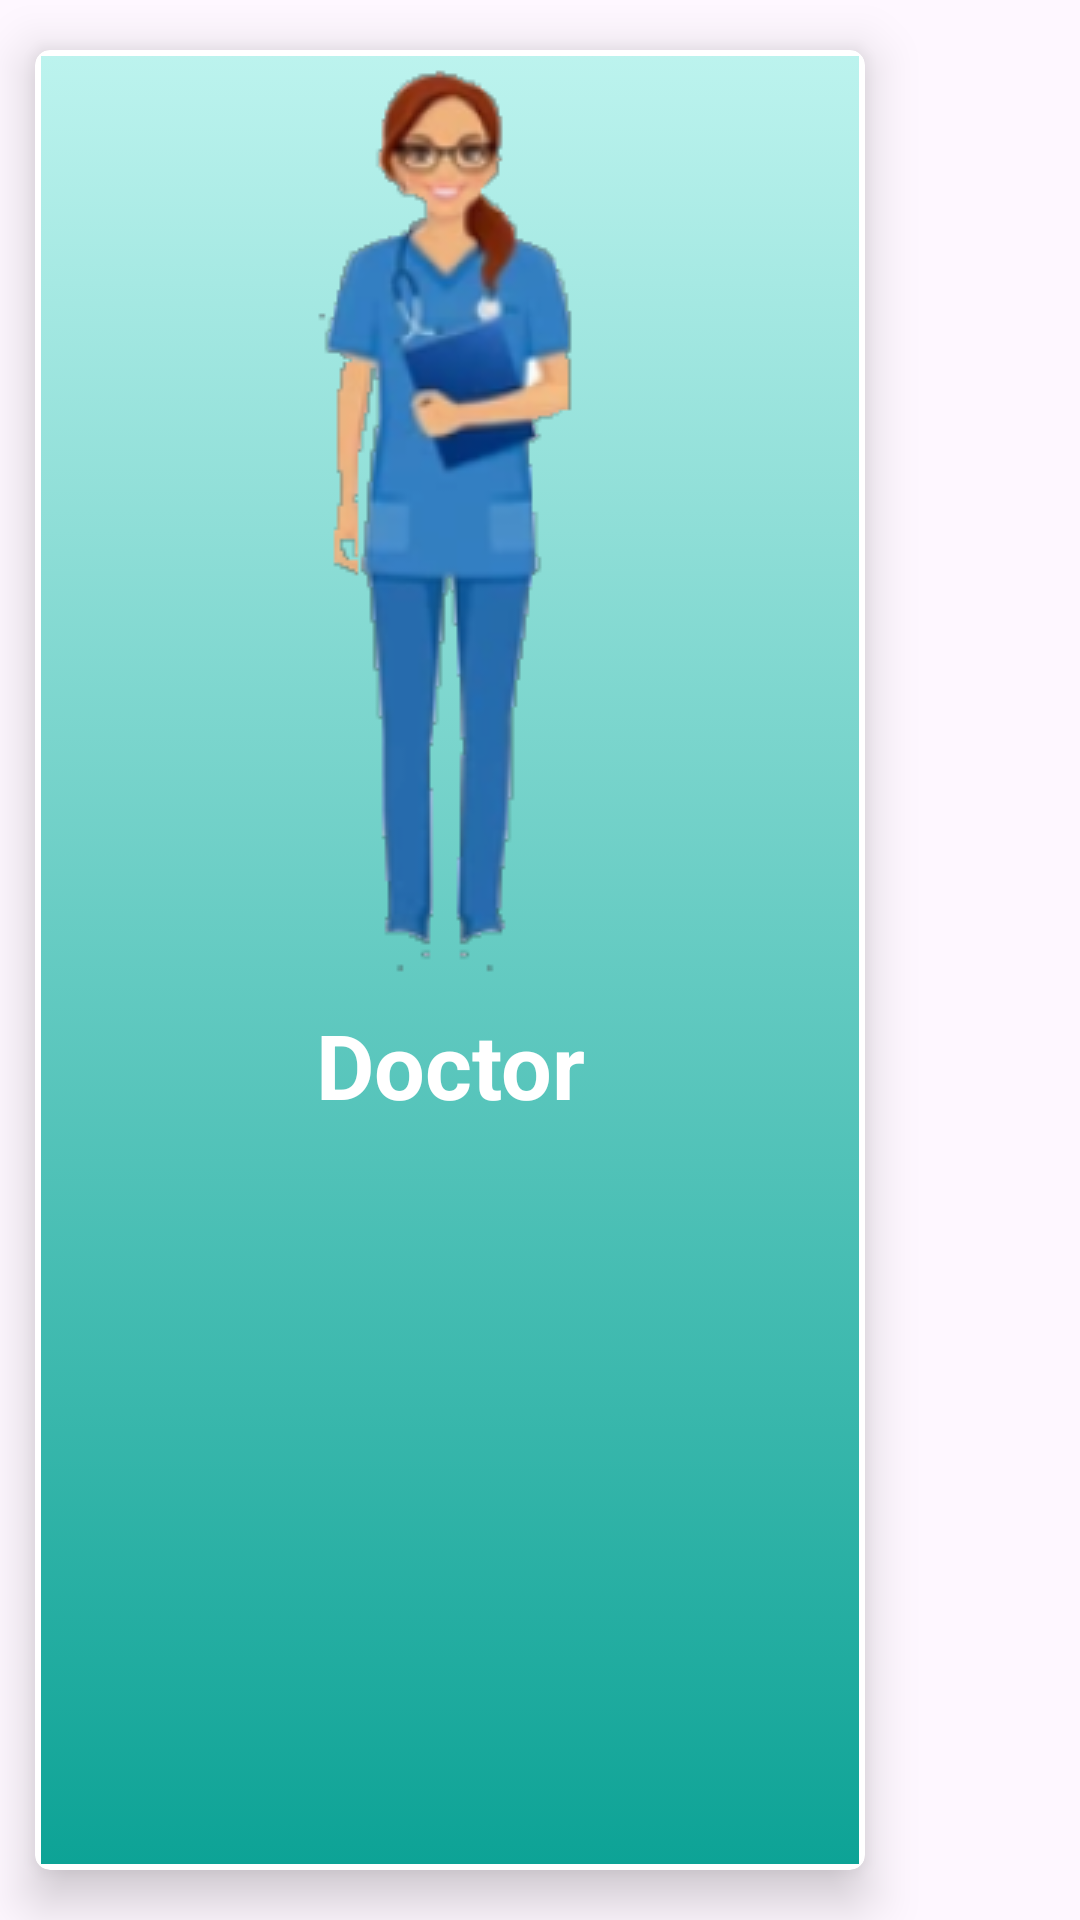

Android layout source for this screen:
<!-- AndroidManifest.xml: application theme Theme.ElderEase -->
<!-- res/layout/role.xml -->
<?xml version="1.0" encoding="utf-8"?>
<RelativeLayout xmlns:android="http://schemas.android.com/apk/res/android"
    android:layout_width="300dp"
    android:layout_height="match_parent"
    xmlns:app="http://schemas.android.com/apk/res-auto">

    <androidx.cardview.widget.CardView
        android:id="@+id/card_layout"
        android:layout_width="300dp"
        android:layout_height="match_parent"
        app:cardElevation="10dp"
        app:cardCornerRadius="5dp"
        app:cardUseCompatPadding="true">

        <RelativeLayout
            android:layout_margin="2dp"
            android:layout_width="match_parent"
            android:layout_height="match_parent"
            android:background="@drawable/gradient_background">

            <ImageView
                android:layout_centerHorizontal="true"
                android:id="@+id/role_picture"
                android:layout_width="wrap_content"
                android:layout_height="wrap_content"
                android:src="@drawable/role_doctor">
            </ImageView>

            <TextView
                android:gravity="center"
                android:id="@+id/role_name"
                android:layout_width="match_parent"
                android:layout_height="wrap_content"
                android:text="Doctor"
                android:textSize="30dp"
                android:textColor="@color/white"
                android:textStyle="bold"
                android:layout_below="@+id/role_picture"/>

            <TextView
                android:id="@+id/role_description"
                android:gravity="center"
                android:layout_width="match_parent"
                android:layout_height="wrap_content"
                android:text=""
                android:textSize="15dp"
                android:textColor="@color/white"
                android:layout_below="@+id/role_name"/>


        </RelativeLayout>

    </androidx.cardview.widget.CardView>


</RelativeLayout>
<!-- resources referenced by this layout -->
<resources>
  <color name="white">#FFFFFFFF</color>
  <!-- drawable gradient_background (drawable) -->
  <?xml version="1.0" encoding="utf-8"?>
  <selector xmlns:android="http://schemas.android.com/apk/res/android">
      <item>
          <shape>
              <gradient android:angle="90" android:startColor="#0DA396" android:endColor="#BCF3EE" android:type="linear"/>
          </shape>
      </item>
  
  </selector>
  <!-- drawable role_doctor: png bitmap (drawable, 28827 bytes) -->
  <style name="Theme.ElderEase" parent="Base.Theme.ElderEase" />
  <style name="Base.Theme.ElderEase" parent="Theme.Material3.Light.NoActionBar">
          
          
      </style>
</resources>
